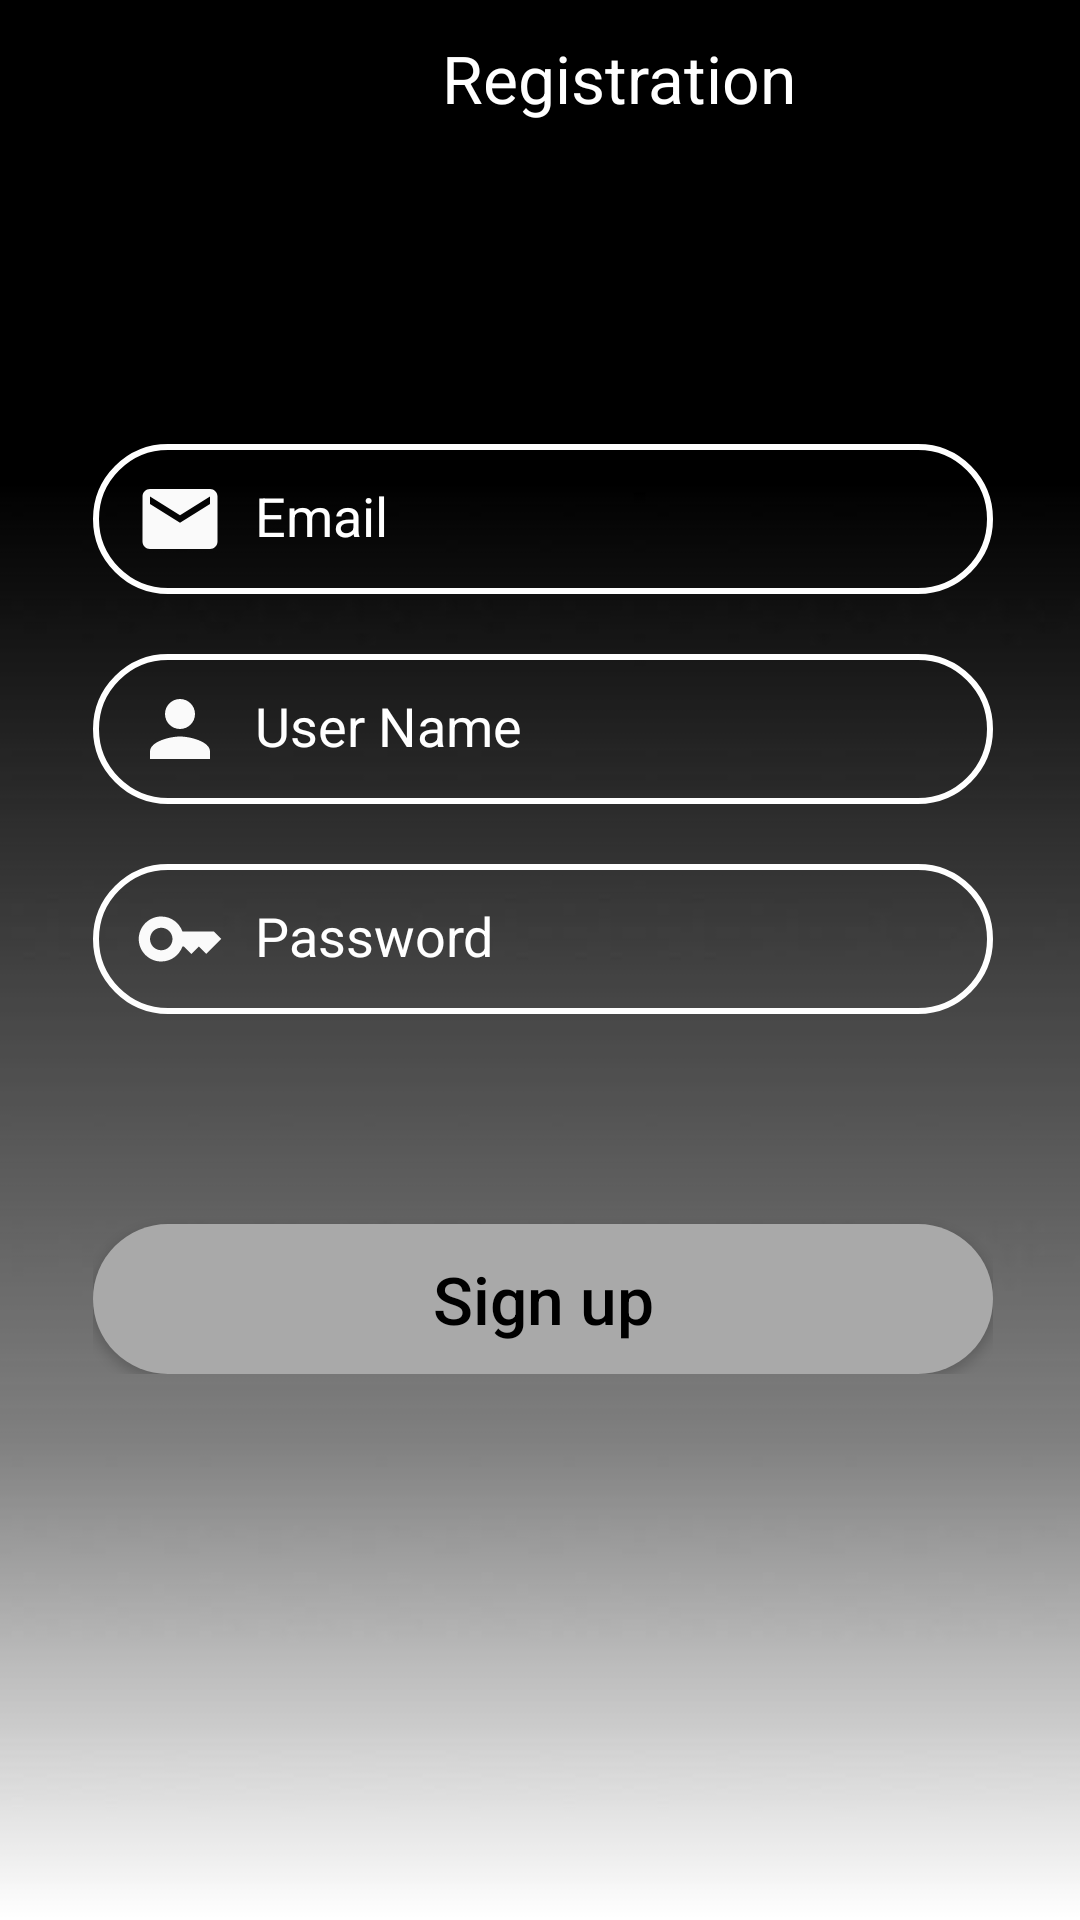

Write the Android layout XML for this screen, with the resource values it uses.
<!-- AndroidManifest.xml: application theme Theme.LoginRegistrationSQLiteExample -->
<!-- res/layout/activity_signup.xml -->
<?xml version="1.0" encoding="utf-8"?>
<RelativeLayout xmlns:android="http://schemas.android.com/apk/res/android"
    xmlns:app="http://schemas.android.com/apk/res-auto"
    xmlns:tools="http://schemas.android.com/tools"
    android:layout_width="match_parent"
    android:layout_height="match_parent"
    tools:context=".SignupActivity">

    <ImageView
        android:id="@+id/homeImageView"
        android:layout_width="match_parent"
        android:layout_height="match_parent"
        android:scaleType="fitXY"
        android:background="@drawable/bg"/>
    <LinearLayout
        android:id="@+id/LinearLayout1"
        android:layout_width="match_parent"
        android:layout_height="wrap_content"
        android:orientation="horizontal">

        <Button
            android:id="@+id/backbutton"
            android:layout_width="59dp"
            android:layout_height="50dp"
            android:background="@color/black"
            android:drawableLeft="@drawable/ic_baseline_arrow_back_24"
            android:onClick="signupback"
            android:paddingLeft="20dp"
            android:paddingTop="2dp"
            android:textAllCaps="false"
            android:textColor="@color/white"
            android:textSize="22sp"
            android:textStyle="normal"
            tools:ignore="SpeakableTextPresentCheck" />

        <TextView
            android:layout_width="294dp"
            android:layout_height="wrap_content"
            android:gravity="center"
            android:text="Registration"
            android:textColor="@color/white"
            android:textSize="22sp" />

    </LinearLayout>
    <LinearLayout
        android:id="@+id/signup"
        android:layout_width="match_parent"
        android:layout_height="480dp"
        android:layout_alignParentStart="true"
        android:layout_alignParentBottom="true"
        android:layout_marginStart="2dp"
        android:layout_marginBottom="97dp"
        android:gravity="center"
        android:orientation="vertical">

        <LinearLayout
            android:id="@+id/LinearLayout2"
            android:layout_width="wrap_content"
            android:layout_height="wrap_content"
            android:orientation="vertical">

            <EditText
                android:id="@+id/signupEmailEditText"
                android:layout_width="300dp"
                android:layout_height="50dp"
                android:layout_marginBottom="20dp"
                android:background="@drawable/edit_text_bg"
                android:drawableLeft="@drawable/ic_baseline_mail_24"
                android:drawablePadding="10sp"
                android:hint="Email"
                android:inputType="textEmailAddress"
                android:padding="14dp"
                android:textColor="@color/white"
                android:textColorHint="@color/white"
                android:textSize="18sp" />

            <EditText
                android:id="@+id/signupUserNameEditText"
                android:layout_width="300dp"
                android:layout_height="50dp"
                android:layout_marginBottom="20dp"
                android:background="@drawable/edit_text_bg"
                android:drawableLeft="@drawable/ic_baseline_person_24"
                android:drawablePadding="10sp"
                android:hint="User Name"
                android:inputType="textPersonName"
                android:padding="14dp"
                android:textColor="@color/white"
                android:textColorHint="@color/white"
                android:textSize="18sp" />

            <EditText
                android:id="@+id/signupPasswordEditText"
                android:layout_width="300dp"
                android:layout_height="50dp"
                android:layout_marginBottom="70dp"
                android:background="@drawable/edit_text_bg"
                android:drawableLeft="@drawable/ic_baseline_key_24"
                android:drawablePadding="10sp"
                android:hint="Password"
                android:inputType="textPassword"
                android:padding="14dp"
                android:textColor="@color/white"
                android:textColorHint="@color/white"
                android:textSize="18sp" />

            <Button
                android:id="@+id/signupSignupButton"
                android:layout_width="300dp"
                android:layout_height="50dp"
                android:background="@drawable/button_bg"
                android:text="Sign up"
                android:textAllCaps="false"
                android:textColor="@color/black"
                android:textSize="22sp"
                android:textStyle="normal" />
        </LinearLayout>
    </LinearLayout>

    <ImageView
        android:id="@+id/imageView3"
        android:layout_width="wrap_content"
        android:layout_height="wrap_content"
        android:layout_above="@+id/signup"
        android:layout_centerHorizontal="true"
        android:layout_marginBottom="-64dp"
        app:srcCompat="@drawable/ic_launcher_foreground" />


</RelativeLayout>
<!-- resources referenced by this layout -->
<resources>
  <!-- drawable bg: jpg bitmap (drawable, 14303 bytes) -->
  <!-- drawable button_bg (drawable) -->
  <?xml version="1.0" encoding="utf-8"?>
  <selector xmlns:android="http://schemas.android.com/apk/res/android">
  
      <item>
          <shape android:shape="rectangle">
              <solid android:color="#a9a9a9"/>
              <corners android:radius="25dp" />
          </shape>
      </item>
  
  </selector>
  <!-- drawable edit_text_bg (drawable) -->
  <?xml version="1.0" encoding="utf-8"?>
  <selector xmlns:android="http://schemas.android.com/apk/res/android">
  
      <item>
          <shape android:shape="rectangle">
              <corners android:radius="25dp" />
              <stroke android:width="2dp" android:color="#ffffff" />
          </shape>
      </item>
  
  </selector>
  <!-- drawable ic_baseline_key_24 (drawable) -->
  <vector android:height="30dp" android:tint="#FAFAFA"
      android:viewportHeight="24" android:viewportWidth="24"
      android:width="30dp" xmlns:android="http://schemas.android.com/apk/res/android">
      <path android:fillColor="@android:color/white" android:pathData="M21,10h-8.35C11.83,7.67 9.61,6 7,6c-3.31,0 -6,2.69 -6,6s2.69,6 6,6c2.61,0 4.83,-1.67 5.65,-4H13l2,2l2,-2l2,2l4,-4.04L21,10zM7,15c-1.65,0 -3,-1.35 -3,-3c0,-1.65 1.35,-3 3,-3s3,1.35 3,3C10,13.65 8.65,15 7,15z"/>
  </vector>
  <!-- drawable ic_baseline_mail_24 (drawable) -->
  <vector android:height="30dp" android:tint="#FAFAFA"
      android:viewportHeight="24" android:viewportWidth="24"
      android:width="30dp" xmlns:android="http://schemas.android.com/apk/res/android">
      <path android:fillColor="@android:color/white" android:pathData="M20,4L4,4c-1.1,0 -1.99,0.9 -1.99,2L2,18c0,1.1 0.9,2 2,2h16c1.1,0 2,-0.9 2,-2L22,6c0,-1.1 -0.9,-2 -2,-2zM20,8l-8,5 -8,-5L4,6l8,5 8,-5v2z"/>
  </vector>
  <!-- drawable ic_baseline_person_24 (drawable) -->
  <vector android:height="30dp" android:tint="#FAFAFA"
      android:viewportHeight="24" android:viewportWidth="24"
      android:width="30dp" xmlns:android="http://schemas.android.com/apk/res/android">
      <path android:fillColor="@android:color/white" android:pathData="M12,12c2.21,0 4,-1.79 4,-4s-1.79,-4 -4,-4 -4,1.79 -4,4 1.79,4 4,4zM12,14c-2.67,0 -8,1.34 -8,4v2h16v-2c0,-2.66 -5.33,-4 -8,-4z"/>
  </vector>
  <!-- drawable ic_launcher_foreground: png bitmap (mipmap-hdpi, 7638 bytes) -->
  <style name="Theme.LoginRegistrationSQLiteExample" parent="Theme.AppCompat.DayNight.NoActionBar">
          
          <item name="colorPrimary">@color/purple_500</item>
          <item name="colorPrimaryVariant">@color/purple_700</item>
          <item name="colorOnPrimary">@color/white</item>
          
          <item name="colorSecondary">@color/teal_200</item>
          <item name="colorSecondaryVariant">@color/teal_700</item>
          <item name="colorOnSecondary">@color/black</item>
          
  
          
      </style>
  <!-- not gathered from this repository: default colours our renderer supplied (Android Studio template values) -->
  <color name="purple_500">#FF6200EE</color>
  <color name="purple_700">#FF3700B3</color>
  <color name="teal_200">#FF03DAC5</color>
  <color name="teal_700">#FF018786</color>
  <color name="black">#FF000000</color>
  <color name="white">#FFFFFFFF</color>
</resources>
